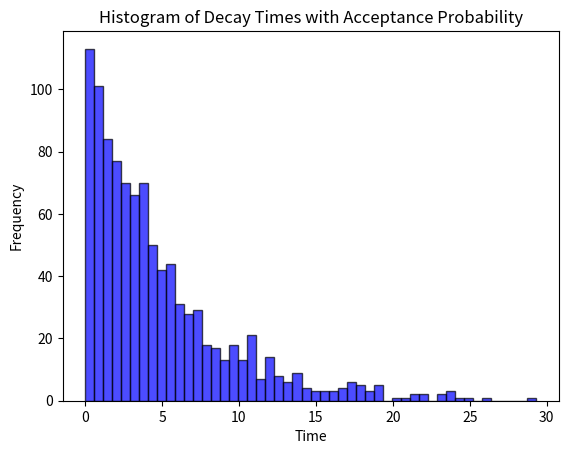

Recreate this plot in Python.
import numpy as np
import matplotlib.pyplot as plt

def decay_probability_density(t, lambda_decay):
    """The target decay probability density function, f(t)."""
    return lambda_decay * np.exp(-lambda_decay * t)

def overestimating_function(t, g_max):
    """An overestimating function, g(t), constant and >= max(f(t))."""
    return g_max

def simulate_decay_with_acceptance(lambda_decay, g_max, t_max):
    """Simulate a single decay event, accepting trials with probability f(t)/g(t)."""
    t = 0
    while t < t_max:
        # Generate a trial time increment from the overestimating distribution
        delta_t = -np.log(np.random.uniform()) / g_max
        t_trial = t + delta_t
        
        # Calculate acceptance probability f(t_trial)/g(t_trial)
        acceptance_prob = decay_probability_density(t_trial, lambda_decay) / overestimating_function(t_trial, g_max)
        
        # Accept or reject the trial time
        if np.random.uniform() < acceptance_prob:
            return t_trial  # Accepted decay time
        
        # If rejected, try again without updating t (to simulate continuous time)
    
    return None  # No decay within t_max if loop exits

# Parameters for simulation
lambda_decay = 0.1  # Decay rate
g_max = lambda_decay  # For this example, g_max = lambda, assuming g(t) >= max(f(t))
t_max = 50  # Maximum time to simulate
N0 = 1000  # Initial number of particles

# Simulate decays
decay_times = [simulate_decay_with_acceptance(lambda_decay, g_max, t_max) for _ in range(N0) if simulate_decay_with_acceptance(lambda_decay, g_max, t_max) is not None]

# Visualization
plt.hist(decay_times, bins=50, alpha=0.7, color='blue', edgecolor='black')
plt.title('Histogram of Decay Times with Acceptance Probability')
plt.xlabel('Time')
plt.ylabel('Frequency')
plt.show()

